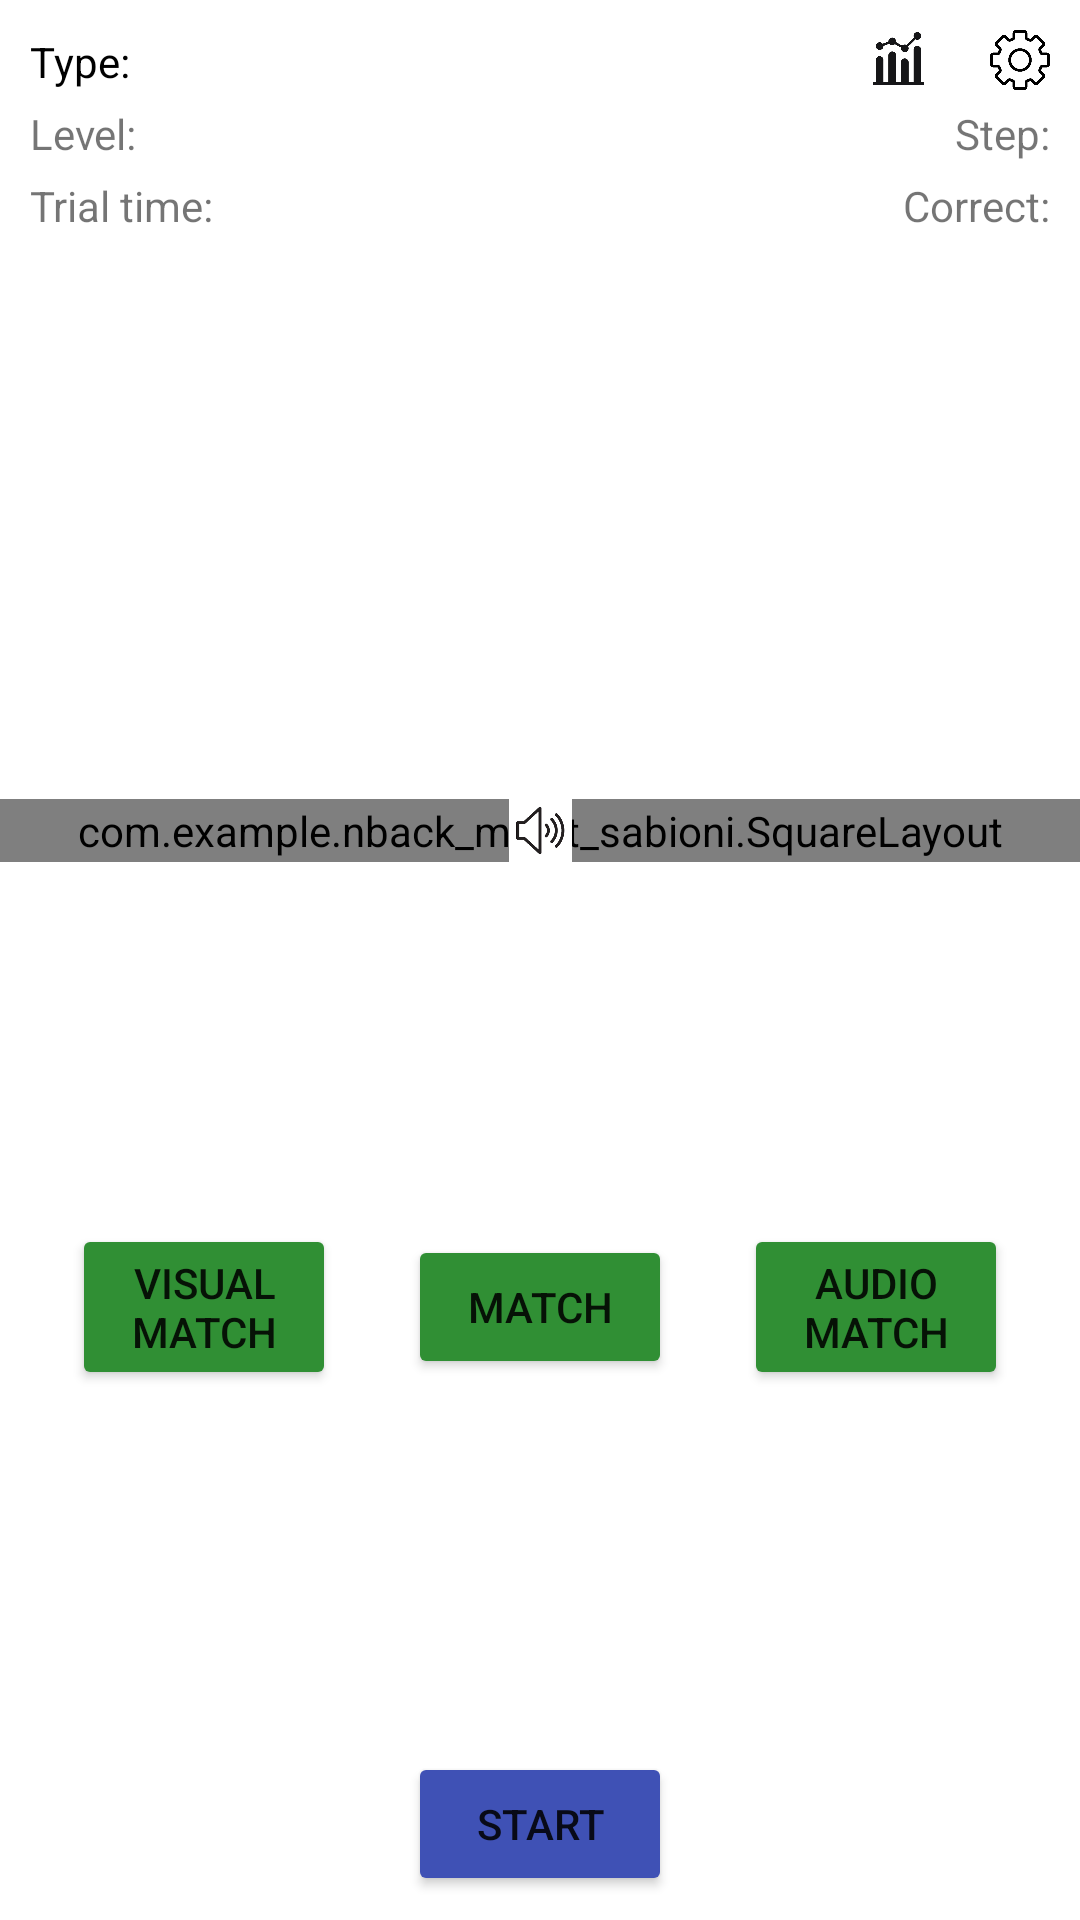

The Android layout XML behind this screen, and the referenced resources:
<!-- AndroidManifest.xml: application theme Theme.Nback_minet_sabioni -->
<!-- res/layout/activity_main.xml -->
<?xml version="1.0" encoding="utf-8"?>
<androidx.constraintlayout.widget.ConstraintLayout xmlns:android="http://schemas.android.com/apk/res/android"
    xmlns:app="http://schemas.android.com/apk/res-auto"
    xmlns:tools="http://schemas.android.com/tools"
    android:layout_width="match_parent"
    android:layout_height="match_parent"
    android:background="#FFFFFF"
    tools:context=".MainActivity">

    <Button
        android:id="@+id/match_visual_button"
        android:layout_width="wrap_content"
        android:layout_height="wrap_content"
        android:backgroundTint="#308F34"
        android:text="@string/match_visual_button"
        android:textAllCaps="true"
        app:layout_constraintBottom_toTopOf="@+id/restart_button"
        app:layout_constraintEnd_toStartOf="@+id/restart_button"
        app:layout_constraintStart_toStartOf="parent"
        app:layout_constraintTop_toBottomOf="@+id/squareLayout" />

    <com.example.nback_minet_sabioni.SquareLayout
        android:id="@+id/squareLayout"
        android:layout_width="fill_parent"
        android:layout_height="wrap_content"
        android:background="@drawable/layout_border_bkg"
        android:orientation="vertical"
        android:padding="1dp"
        app:layout_constraintBottom_toBottomOf="parent"
        app:layout_constraintEnd_toEndOf="parent"
        app:layout_constraintStart_toStartOf="parent"
        app:layout_constraintTop_toTopOf="parent"
        app:layout_constraintVertical_bias="0.43">

        <LinearLayout
            android:layout_width="match_parent"
            android:layout_height="match_parent"
            android:layout_weight="1"
            android:orientation="horizontal">

            
            
            <ImageView
                android:id="@+id/imageView0"
                android:layout_width="match_parent"
                android:layout_height="match_parent"
                android:layout_weight="1"
                android:background="@drawable/img_boarder_bkg"
                android:padding="20dp"
                android:tag="0" />

            <ImageView
                android:id="@+id/imageView1"
                android:layout_width="match_parent"
                android:layout_height="match_parent"
                android:layout_weight="1"
                android:background="@drawable/img_boarder_bkg"
                android:padding="20dp"
                android:tag="1" />

            <ImageView
                android:id="@+id/imageView2"
                android:layout_width="match_parent"
                android:layout_height="match_parent"
                android:layout_weight="1"
                android:background="@drawable/img_boarder_bkg"
                android:padding="20dp"
                android:tag="2" />
        </LinearLayout>

        <LinearLayout
            android:layout_width="match_parent"
            android:layout_height="match_parent"
            android:layout_weight="1"
            android:orientation="horizontal">

            <ImageView
                android:id="@+id/imageView3"
                android:layout_width="match_parent"
                android:layout_height="match_parent"
                android:layout_weight="1"
                android:background="@drawable/img_boarder_bkg"
                android:padding="20dp"
                android:tag="3" />

            <ImageView
                android:id="@+id/imageView4"
                android:layout_width="match_parent"
                android:layout_height="match_parent"
                android:layout_weight="1"
                android:background="@drawable/img_boarder_bkg"
                android:padding="20dp"
                android:tag="4" />

            <ImageView
                android:id="@+id/imageView5"
                android:layout_width="match_parent"
                android:layout_height="match_parent"
                android:layout_weight="1"
                android:background="@drawable/img_boarder_bkg"
                android:padding="20dp"
                android:tag="5" />
        </LinearLayout>

        <LinearLayout
            android:layout_width="match_parent"
            android:layout_height="match_parent"
            android:layout_weight="1"
            android:orientation="horizontal">

            <ImageView
                android:id="@+id/imageView6"
                android:layout_width="match_parent"
                android:layout_height="match_parent"
                android:layout_weight="1"
                android:background="@drawable/img_boarder_bkg"
                android:padding="20dp"
                android:tag="6" />

            <ImageView
                android:id="@+id/imageView7"
                android:layout_width="match_parent"
                android:layout_height="match_parent"
                android:layout_weight="1"
                android:background="@drawable/img_boarder_bkg"
                android:padding="20dp"
                android:tag="7" />

            <ImageView
                android:id="@+id/imageView8"
                android:layout_width="match_parent"
                android:layout_height="match_parent"
                android:layout_weight="1"
                android:background="@drawable/img_boarder_bkg"
                android:padding="20dp"
                android:tag="8" />
        </LinearLayout>

    </com.example.nback_minet_sabioni.SquareLayout>

    <ImageButton
        android:id="@+id/preferences_button"
        android:layout_width="20dp"
        android:layout_height="20dp"
        android:layout_margin="10dp"
        android:background="@drawable/settings"
        android:onClick="launchPreferences"
        app:layout_constraintEnd_toEndOf="parent"
        app:layout_constraintTop_toTopOf="parent" />

    <ImageButton
        android:id="@+id/results_button"
        android:layout_width="21dp"
        android:layout_height="21dp"
        android:layout_marginTop="9dp"
        android:layout_marginEnd="20dp"
        android:background="@drawable/statistics"
        android:onClick="launchResults"
        android:text="@string/results"
        app:layout_constraintEnd_toStartOf="@+id/preferences_button"
        app:layout_constraintTop_toTopOf="parent" />

    <TextView
        android:id="@+id/stimuli_type"
        android:layout_width="wrap_content"
        android:layout_height="wrap_content"
        android:layout_marginStart="10dp"
        android:text="@string/stimuli_type"
        android:textColor="@color/black"
        app:layout_constraintStart_toStartOf="parent"
        app:layout_constraintBottom_toBottomOf="@id/preferences_button" />

    <TextView
        android:id="@+id/level_n"
        android:layout_width="wrap_content"
        android:layout_height="wrap_content"
        android:layout_marginStart="10dp"
        android:layout_marginTop="5dp"
        android:text="@string/level_n"
        app:layout_constraintStart_toStartOf="parent"
        app:layout_constraintTop_toBottomOf="@+id/stimuli_type" />

    <TextView
        android:id="@+id/trial_time"
        android:layout_width="wrap_content"
        android:layout_height="wrap_content"
        android:layout_marginStart="10dp"
        android:layout_marginTop="5dp"
        android:text="@string/trial_time"
        app:layout_constraintStart_toStartOf="parent"
        app:layout_constraintTop_toBottomOf="@+id/level_n" />

    <TextView
        android:id="@+id/step_ongoing"
        android:layout_width="wrap_content"
        android:layout_height="wrap_content"
        android:layout_marginEnd="10dp"
        android:text="@string/step_ongoing"
        app:layout_constraintEnd_toEndOf="parent"
        app:layout_constraintTop_toTopOf="@+id/level_n" />

    <TextView
        android:id="@+id/correct_ongoing"
        android:layout_width="wrap_content"
        android:layout_height="wrap_content"
        android:layout_marginEnd="10dp"
        android:layout_marginTop="5dp"
        android:text="@string/correct_ongoing"
        app:layout_constraintEnd_toEndOf="parent"
        app:layout_constraintTop_toBottomOf="@+id/step_ongoing" />

    <Button
        android:id="@+id/match_button"
        android:layout_width="wrap_content"
        android:layout_height="wrap_content"
        android:backgroundTint="#308F34"
        android:text="MATCH"
        android:textAllCaps="true"
        app:layout_constraintBottom_toTopOf="@+id/restart_button"
        app:layout_constraintEnd_toEndOf="parent"
        app:layout_constraintStart_toStartOf="parent"
        app:layout_constraintTop_toBottomOf="@+id/squareLayout" />

    <Button
        android:id="@+id/match_audio_button"
        android:layout_width="wrap_content"
        android:layout_height="wrap_content"
        android:backgroundTint="#308F34"
        android:text="@string/match_audio_button"
        android:textAllCaps="true"
        app:layout_constraintBottom_toTopOf="@+id/restart_button"
        app:layout_constraintEnd_toEndOf="parent"
        app:layout_constraintStart_toEndOf="@+id/restart_button"
        app:layout_constraintTop_toBottomOf="@+id/squareLayout" />

    <Button
        android:id="@+id/restart_button"
        android:layout_width="wrap_content"
        android:layout_height="wrap_content"
        android:layout_marginBottom="8dp"
        android:backgroundTint="#3F51B5"
        android:onClick="launchGame"
        android:text="@string/restart_button"
        android:textAllCaps="true"
        app:layout_constraintBottom_toBottomOf="parent"
        app:layout_constraintEnd_toEndOf="parent"
        app:layout_constraintStart_toStartOf="parent" />

    <ImageView
        android:id="@+id/audio_image"
        android:layout_width="0dp"
        android:layout_height="0dp"
        app:layout_constraintBottom_toBottomOf="@+id/squareLayout"
        app:layout_constraintEnd_toEndOf="parent"
        app:layout_constraintHorizontal_bias="0.0"
        app:layout_constraintStart_toStartOf="parent"
        app:layout_constraintTop_toTopOf="@+id/squareLayout"
        app:srcCompat="@drawable/sound" />

    <ImageView
        android:id="@+id/errorImageView"
        android:layout_width="100dp"
        android:layout_height="100dp"
        app:layout_constraintBottom_toTopOf="@+id/squareLayout"
        app:layout_constraintEnd_toEndOf="parent"
        app:layout_constraintStart_toStartOf="parent"
        app:layout_constraintTop_toTopOf="parent"
        app:srcCompat="@drawable/red_cross" />

</androidx.constraintlayout.widget.ConstraintLayout>
<!-- resources referenced by this layout -->
<resources>
  <!-- drawable settings: png bitmap (drawable-v24, 3666 bytes) -->
  <!-- drawable sound: png bitmap (drawable-v24, 2873 bytes) -->
  <!-- drawable statistics: jpg bitmap (drawable-v24, 22693 bytes) -->
  <string name="correct_ongoing">Correct: </string>
  <string name="level_n">Level: </string>
  <string name="match_audio_button">Audio\nMatch</string>
  <string name="match_visual_button">Visual\nMatch</string>
  <string name="restart_button">Start</string>
  <string name="results">Results</string>
  <string name="step_ongoing">Step: </string>
  <string name="stimuli_type">Type: </string>
  <string name="trial_time">Trial time: </string>
  <style name="Theme.Nback_minet_sabioni" parent="Theme.MaterialComponents.DayNight.NoActionBar">
          
          <item name="colorPrimary">@color/purple_500</item>
          <item name="colorPrimaryVariant">@color/purple_700</item>
          <item name="colorOnPrimary">@color/white</item>
          
          <item name="colorSecondary">@color/teal_200</item>
          <item name="colorSecondaryVariant">@color/teal_700</item>
          <item name="colorOnSecondary">@color/black</item>
          
          <item name="android:statusBarColor" tools:targetApi="l">?attr/colorPrimaryVariant</item>
          
      </style>
  <!-- not gathered from this repository: default colours our renderer supplied (Android Studio template values) -->
  <color name="purple_500">#FF6200EE</color>
  <color name="purple_700">#FF3700B3</color>
  <color name="teal_200">#FF03DAC5</color>
  <color name="teal_700">#FF018786</color>
  <color name="black">#FF000000</color>
  <color name="white">#FFFFFFFF</color>
</resources>
